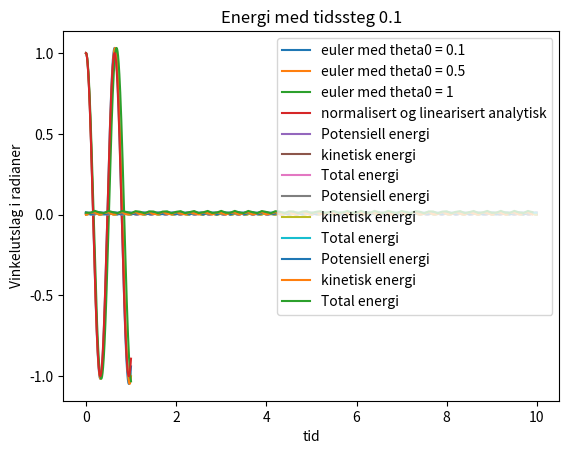

This chart was generated by the following Python code:
import numpy as np 
import matplotlib.pyplot as plt 

#1.3 a

G = 9.81 #m/s^2
init_values = [.1,.5,1]

def diffeq(g,l):
    return 
def euler(theta_0,n,h,l):
    w0 = np.sqrt(G/l)
    theta = np.zeros(n)
    theta[0]=theta_0 
    theta_hjelp = np.zeros(n)

    for i in range(1,len(theta)):
        theta[i]=theta[i-1] + h*theta_hjelp[i-1]
        theta_hjelp[i]=theta_hjelp[i-1]-h*(w0**2)*np.sin(theta[i-1])
    t = np.arange(0, n*h, h)

    return theta,t

def analytisk(theta_0,n,l,h):
    w0 = np.sqrt(G/l)
    t = np.arange(0,n*h,h)
    theta = np.zeros(n)
    theta[0]=theta_0
    for i in range(1,len(theta)):
        theta[i]=theta_0*np.cos(w0*t[i])
    return theta,t


for k in range(len(init_values)):
    stuff = euler(init_values[k], 1000,.001,.1)
    theta_values = stuff[0]/stuff[0][0]
    t = stuff[1]
    plt.plot(t,theta_values,label= f'euler med theta0 = {init_values[k]}')
    
anal = analytisk(1,1000,.1,.001)
plt.plot(anal[1],anal[0],label = "normalisert og linearisert analytisk")
plt.title("Normaliserte numeriske løsninger vs linearisert analytisk")
plt.xlabel("tid")
plt.ylabel("Vinkelutslag i radianer")
plt.grid()
plt.legend()
plt.show()



#1.3 b
T = 10
def energi(theta_0, n,h,l,m):
    w0 = np.sqrt(G/l)
    theta = np.zeros(n)
    theta[0]=theta_0 
    theta_hjelp = np.zeros(n)

    for i in range(1,len(theta)):
        theta_hjelp[i]=theta_hjelp[i-1]-h*(w0**2)*np.sin(theta[i-1])
        theta[i]=theta[i-1] + h*theta_hjelp[i] #symplektisk euler
        
    t = np.arange(0, n*h, h)

    U=m*G*l*(1-np.cos(theta))
    K=.5*m*l*l*theta_hjelp**2
    return U,K,t 


tidssteg = [10**(-3),10**(-2),10**(-1)]

for k in range(len(tidssteg)):
    n = int(T/tidssteg[k])
    energiinfo = energi(.5,n,tidssteg[k],.1,.1)
    potensiell = energiinfo[0]
    kinetisk = energiinfo[1]
    t = energiinfo[2]
    plt.plot(t,potensiell, label=f'Potensiell energi')
    plt.plot(t,kinetisk, label=f'kinetisk energi')
    totalenergi = potensiell+kinetisk
    plt.plot(t,totalenergi, label=f'Total energi')
    plt.grid()
    plt.title(f'Energi med tidssteg {tidssteg[k]}')
    plt.legend()
    plt.show()




